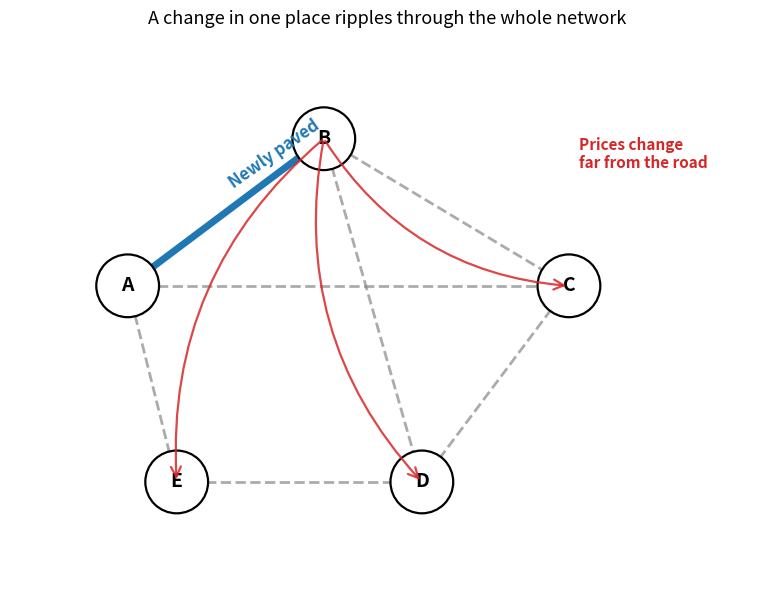
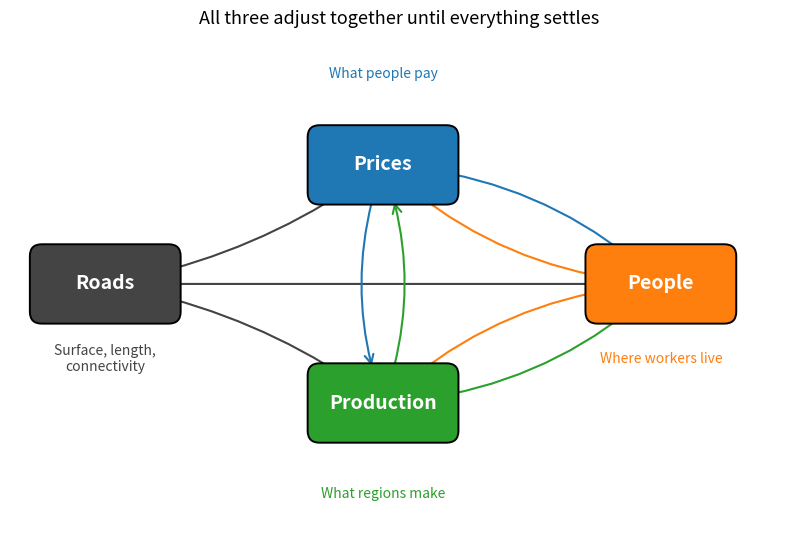
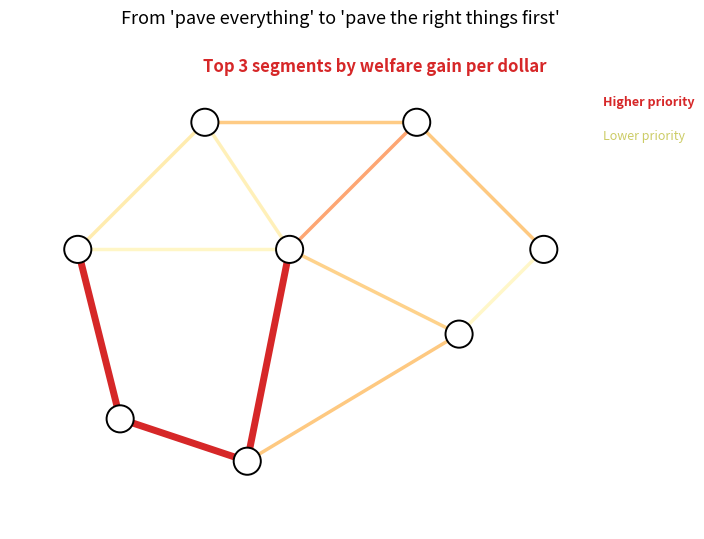

Write the Python code that produced these figures, in order.
"""
make_deck_schematics.py — three matplotlib schematics for the fellowship deck.

Outputs:
  outputs/figures/schematic_network.png   (slide 3 — network ripple effects)
  outputs/figures/schematic_method_loop.png (slide 4 — prices / production / people)
  outputs/figures/schematic_priority.png    (slide 17 — priority paving)
"""

import os
import numpy as np
import matplotlib.pyplot as plt
from matplotlib.patches import FancyArrowPatch, FancyBboxPatch, Circle

OUT = "outputs/figures"
os.makedirs(OUT, exist_ok=True)


# ---------------------------------------------------------------------------
# Slide 3 — "Why this is a network problem"
# 5 nodes connected by roads. Highlight one paved edge; arrows show price
# changes propagating to non-adjacent nodes.
# ---------------------------------------------------------------------------
def schematic_network():
    fig, ax = plt.subplots(figsize=(10, 6), dpi=150)

    # Node positions (loose pentagonal layout)
    nodes = {
        "A": (1.0, 3.0),
        "B": (3.0, 4.5),
        "C": (5.5, 3.0),
        "D": (4.0, 1.0),
        "E": (1.5, 1.0),
    }
    edges = [("A", "B"), ("B", "C"), ("C", "D"), ("D", "E"), ("E", "A"),
             ("A", "C"), ("B", "D")]
    paved = ("A", "B")  # the road that gets upgraded

    # Draw all edges first (gray), then the highlighted one
    for u, v in edges:
        x1, y1 = nodes[u]; x2, y2 = nodes[v]
        if (u, v) == paved or (v, u) == paved:
            ax.plot([x1, x2], [y1, y2], color="#1f77b4", linewidth=5, zorder=2)
        else:
            ax.plot([x1, x2], [y1, y2], color="#888888", linewidth=2, linestyle="--",
                    zorder=1, alpha=0.7)

    # Nodes
    for name, (x, y) in nodes.items():
        circ = Circle((x, y), 0.32, facecolor="white", edgecolor="black",
                      linewidth=1.6, zorder=3)
        ax.add_patch(circ)
        ax.text(x, y, name, ha="center", va="center", fontsize=14,
                fontweight="bold", zorder=4)

    # Ripple arrows: A-B paved -> prices change in C, D, E
    for target in ["C", "D", "E"]:
        x1, y1 = nodes["B"]
        x2, y2 = nodes[target]
        # nudge so arrow doesn't sit on top of the existing edge
        midx = (x1 + x2) / 2 + (0.2 if target != "C" else 0)
        midy = (y1 + y2) / 2 + 0.4
        arr = FancyArrowPatch(
            (x1, y1), (x2, y2),
            connectionstyle="arc3,rad=0.25",
            arrowstyle="->", color="#d62728", linewidth=1.6,
            mutation_scale=18, zorder=5, alpha=0.85,
        )
        ax.add_patch(arr)

    ax.text(2.0, 4.0, "Newly paved", color="#1f77b4", fontsize=12,
            fontweight="bold", rotation=35)
    ax.text(5.6, 4.2, "Prices change\nfar from the road",
            color="#d62728", fontsize=11, ha="left", fontweight="bold")

    ax.set_xlim(-0.2, 7.5)
    ax.set_ylim(0.0, 5.5)
    ax.set_aspect("equal")
    ax.axis("off")
    ax.set_title("A change in one place ripples through the whole network",
                 fontsize=13, pad=12)

    plt.tight_layout()
    out = f"{OUT}/schematic_network.png"
    plt.savefig(out, dpi=150, bbox_inches="tight")
    plt.close()
    print(f"Saved: {out}")


# ---------------------------------------------------------------------------
# Slide 4 — "How spatial trade models think about this"
# Three boxes: Prices, Production, People — with mutual feedback arrows.
# A "Roads" box on the side feeding into all three.
# ---------------------------------------------------------------------------
def schematic_method_loop():
    fig, ax = plt.subplots(figsize=(10, 5.5), dpi=150)

    boxes = {
        "Roads":       (1.0, 2.5, "#444444",  "white"),
        "Prices":      (4.5, 4.0, "#1f77b4",  "white"),
        "Production":  (4.5, 1.0, "#2ca02c",  "white"),
        "People":      (8.0, 2.5, "#ff7f0e",  "white"),
    }
    box_w, box_h = 1.8, 0.9

    for name, (x, y, fc, tc) in boxes.items():
        b = FancyBboxPatch(
            (x - box_w/2, y - box_h/2), box_w, box_h,
            boxstyle="round,pad=0.05,rounding_size=0.15",
            facecolor=fc, edgecolor="black", linewidth=1.4, zorder=2)
        ax.add_patch(b)
        ax.text(x, y, name, ha="center", va="center",
                fontsize=14, fontweight="bold", color=tc, zorder=3)

    def arrow(a, b, rad=0.0, color="black", style="->"):
        x1, y1 = boxes[a][:2]; x2, y2 = boxes[b][:2]
        arr = FancyArrowPatch(
            (x1, y1), (x2, y2),
            connectionstyle=f"arc3,rad={rad}",
            arrowstyle=style, color=color, linewidth=1.5,
            mutation_scale=16, zorder=1,
            shrinkA=28, shrinkB=28,
        )
        ax.add_patch(arr)

    # Roads -> the three middle boxes (one-way drivers)
    arrow("Roads", "Prices",     rad=0.12, color="#444444")
    arrow("Roads", "Production", rad=-0.12, color="#444444")
    arrow("Roads", "People",     rad=0.0, color="#444444")

    # Mutual feedback among the three core boxes
    arrow("Prices", "Production", rad=0.18, color="#1f77b4")
    arrow("Production", "Prices", rad=0.18, color="#2ca02c")
    arrow("Prices", "People",     rad=-0.18, color="#1f77b4")
    arrow("People", "Prices",     rad=-0.18, color="#ff7f0e")
    arrow("Production", "People", rad=0.18, color="#2ca02c")
    arrow("People", "Production", rad=0.18, color="#ff7f0e")

    # Annotations
    ax.text(4.5, 5.1, "What people pay", ha="center", fontsize=10, color="#1f77b4",
            fontstyle="italic")
    ax.text(4.5, -0.2, "What regions make", ha="center", fontsize=10, color="#2ca02c",
            fontstyle="italic")
    ax.text(8.0, 1.5, "Where workers live", ha="center", fontsize=10, color="#ff7f0e",
            fontstyle="italic")
    ax.text(1.0, 1.4, "Surface, length,\nconnectivity",
            ha="center", fontsize=10, color="#444444", fontstyle="italic")

    ax.set_xlim(-0.2, 9.6)
    ax.set_ylim(-0.6, 5.6)
    ax.set_aspect("equal")
    ax.axis("off")
    ax.set_title("All three adjust together until everything settles",
                 fontsize=13, pad=10)

    plt.tight_layout()
    out = f"{OUT}/schematic_method_loop.png"
    plt.savefig(out, dpi=150, bbox_inches="tight")
    plt.close()
    print(f"Saved: {out}")


# ---------------------------------------------------------------------------
# Slide 17 — "Optimal paving on a budget"
# Network with edges colored by gain-per-dollar; top-3 highlighted.
# ---------------------------------------------------------------------------
def schematic_priority():
    fig, ax = plt.subplots(figsize=(10, 5.5), dpi=150)

    np.random.seed(11)
    # Random-ish set of 8 nodes
    pts = np.array([
        [1.0, 3.5], [2.5, 5.0], [3.5, 3.5], [5.0, 5.0],
        [5.5, 2.5], [3.0, 1.0], [1.5, 1.5], [6.5, 3.5],
    ])
    # Edges: a few hand-picked plus random
    edges = [(0,1),(0,2),(1,3),(2,3),(2,4),(3,7),(4,7),(4,5),(5,6),(0,6),(2,5),(1,2)]

    # Assign a "gain-per-dollar" score to each
    scores = np.random.uniform(0.1, 1.0, len(edges))
    order = np.argsort(-scores)
    top3 = set(order[:3])

    cmap = plt.cm.YlOrRd
    for i, (u, v) in enumerate(edges):
        x1, y1 = pts[u]; x2, y2 = pts[v]
        if i in top3:
            ax.plot([x1, x2], [y1, y2], color="#d62728", linewidth=5, zorder=3)
        else:
            ax.plot([x1, x2], [y1, y2], color=cmap(scores[i] * 0.7),
                    linewidth=2.5, zorder=2, alpha=0.7)

    for x, y in pts:
        c = Circle((x, y), 0.16, facecolor="white", edgecolor="black",
                   linewidth=1.4, zorder=4)
        ax.add_patch(c)

    # Legend / labels
    ax.text(4.5, 5.6, "Top 3 segments by welfare gain per dollar",
            ha="center", color="#d62728", fontsize=12, fontweight="bold")

    # Color-bar-ish bar
    ax.text(7.2, 4.8, "Lower priority", color="#cccc66", fontsize=9, ha="left")
    ax.text(7.2, 5.2, "Higher priority", color="#d62728", fontsize=9, ha="left",
            fontweight="bold")

    ax.set_xlim(0.2, 8.0)
    ax.set_ylim(0.2, 6.0)
    ax.set_aspect("equal")
    ax.axis("off")
    ax.set_title("From 'pave everything' to 'pave the right things first'",
                 fontsize=13, pad=10)

    plt.tight_layout()
    out = f"{OUT}/schematic_priority.png"
    plt.savefig(out, dpi=150, bbox_inches="tight")
    plt.close()
    print(f"Saved: {out}")


if __name__ == "__main__":
    schematic_network()
    schematic_method_loop()
    schematic_priority()
